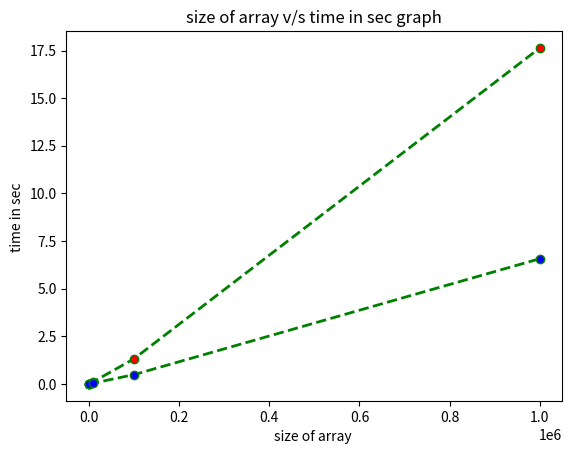

Python code for this plot:
import matplotlib.pyplot as plt 
  
# x axis values 
x = [100,1000,10000,100000,10**6] 
# corresponding y axis values 
y = [0.001958,0.005211,0.043403,0.490195,6.574135] 
y1=[0.004301,0.013897,0.119289 ,1.320655,17.635662]
s=[51432/1024,311400/1024,3926760/1024,47254248/1024,550834152/1024]
s1=[ 632/1024,3284/1024,37244/1024,318640/1024,3450696/1024]
# plotting the points  
plt.plot(x, y1, color='green', linestyle='dashed', linewidth = 2, 
         marker='o', markerfacecolor='red', markersize=6 ,label = "navie") 
plt.plot(x, y, color='green', linestyle='dashed', linewidth = 2, 
         marker='o', markerfacecolor='blue', markersize=6,label="presistent-segement-tree") 

# naming the x axis 
plt.xlabel('size of array ') 
# naming the y axis 
plt.ylabel('time in sec ') 
  
# giving a title to my graph 
plt.title('size of array v/s time in sec graph') 
  
# function to show the plot 
plt.show() 
